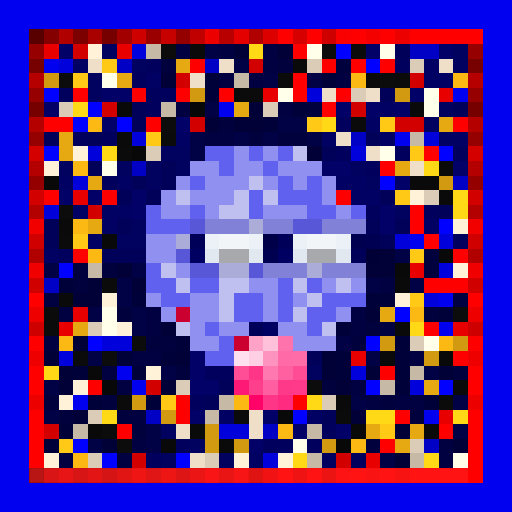
t = 0.00 s
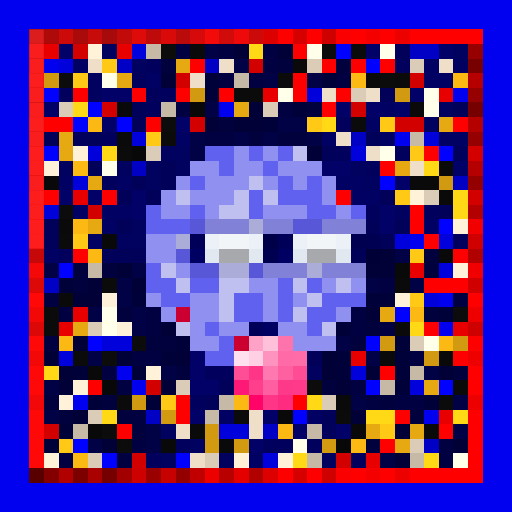
t = 0.63 s
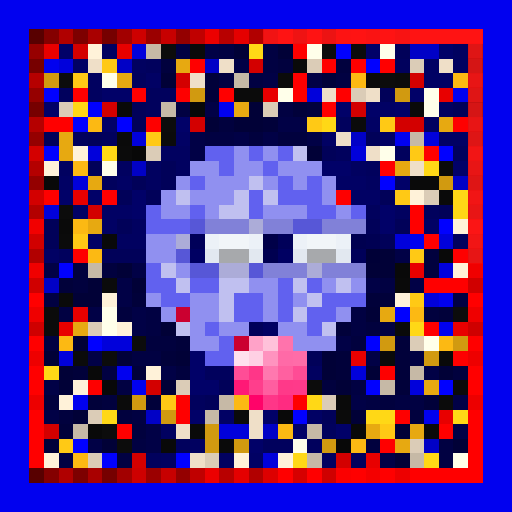
t = 1.25 s
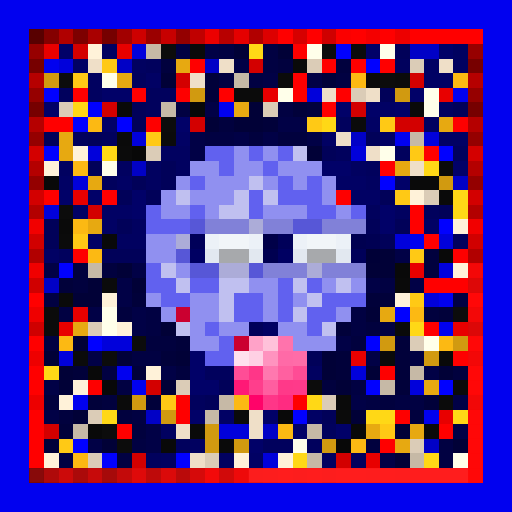
t = 1.88 s
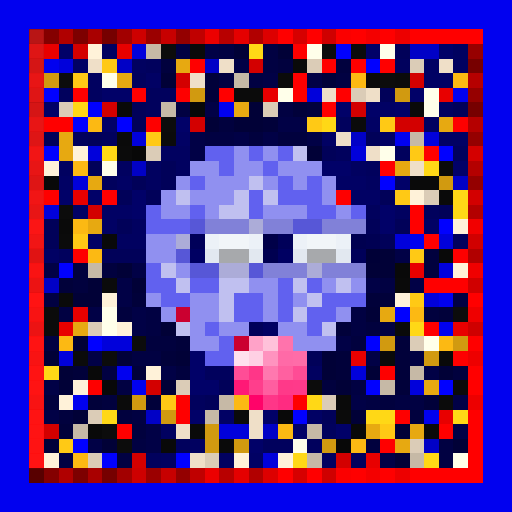
t = 2.50 s
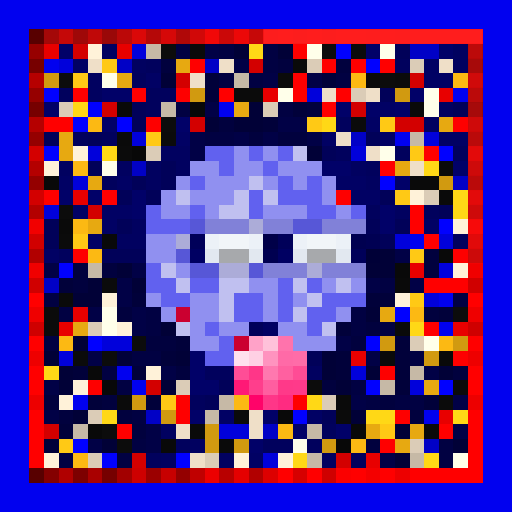
t = 3.13 s

The animated SVG that drew these frames (rendered in a browser with its animation timeline set to each time). Animation: 1 CSS @keyframes rule; one cycle of 3.75 s, repeats indefinitely.

<svg viewBox="0 0 35 35" shape-rendering="crispEdges" xmlns="http://www.w3.org/2000/svg"><style>@keyframes pop{0%,100%{opacity:0}18%{opacity:1}36%{opacity:0}}.a00{animation:pop 2s linear 0.00s infinite}.a01{animation:pop 2s linear -0.25s infinite}.a02{animation:pop 2s linear -0.50s infinite}.a03{animation:pop 2s linear -0.75s infinite}.a04{animation:pop 2s linear -1.00s infinite}.a05{animation:pop 2s linear -1.25s infinite}.a06{animation:pop 2s linear -1.50s infinite}.a07{animation:pop 2s linear -1.75s infinite}</style><rect width="35" height="35" fill="#0101ef"/><path fill="#580000" d="M2 2h1v1H2zM2 32h1v1H2z"/><path fill="#840000" d="M3 2h1v1H3zM3 32h1v1H3z"/><path fill="#b00000" d="M4 2h1v1H4zM4 32h1v1H4z"/><path fill="#7d0000" d="M5 2h1v1H5zM5 32h1v1H5z"/><path fill="#a90000" d="M6 2h1v1H6zM6 32h1v1H6z"/><path fill="#760000" d="M7 2h1v1H7zM2 7h1v1H2zM32 7h1v1H32zM7 32h1v1H7z"/><path fill="#a20000" d="M8 2h1v1H8zM8 32h1v1H8z"/><path fill="#ce0000" d="M9 2h1v1H9zM9 32h1v1H9z"/><path fill="#9b0000" d="M10 2h1v1H10zM10 32h1v1H10z"/><path fill="#c70000" d="M11 2h1v1H11zM11 32h1v1H11z"/><path fill="#940000" d="M12 2h1v1H12zM2 12h1v1H2zM32 12h1v1H32zM12 32h1v1H12z"/><path fill="#c00000" d="M13 2h1v1H13zM13 32h1v1H13z"/><path fill="#ec0000" d="M14 2h1v1H14zM14 32h1v1H14z"/><path fill="#b80000" d="M15 2h1v1H15zM15 32h1v1H15z"/><path fill="#e50000" d="M16 2h1v1H16zM16 32h1v1H16z"/><path fill="#b10000" d="M17 2h1v1H17zM2 17h1v1H2zM32 17h1v1H32zM17 32h1v1H17z"/><path fill="#dd0000" d="M18 2h1v1H18zM18 32h1v1H18z"/><path fill="#ff0000" d="M19 2h1v1H19zM21 2h1v1H21zM24 2h1v1H24zM26 2h1v1H26zM28 2h5v1H28zM20 3h1v1H20zM13 4h1v1H13zM22 4h1v1H22zM24 4h1v1H24zM26 4h1v1H26zM20 5h1v1H20zM9 6h1v1H9zM15 6h1v1H15zM20 6h1v1H20zM23 6h1v1H23zM22 7h1v1H22zM3 8h2v1H3zM26 11h1v1H26zM3 13h1v1H3zM7 13h1v1H7zM28 14h1v1H28zM28 15h1v1H28zM29 16h1v1H29zM5 17h1v1H5zM29 19h3v1H29zM2 20h1v1H2zM32 20h1v1H32zM2 23h1v1H2zM32 23h1v1H32zM2 25h1v1H2zM32 25h1v1H32zM2 26h1v1H2zM32 26h1v1H32zM20 27h1v1H20zM2 28h1v1H2zM12 28h1v1H12zM32 28h1v1H32zM2 29h1v1H2zM8 29h1v1H8zM32 29h1v1H32zM2 30h1v1H2zM26 30h1v1H26zM32 30h1v1H32zM2 31h1v1H2zM32 31h1v1H32zM19 32h1v1H19zM21 32h1v1H21zM24 32h1v1H24zM26 32h1v1H26zM28 32h5v1H28z"/><path fill="#d60000" d="M20 2h1v1H20zM20 32h1v1H20z"/><path fill="#cf0000" d="M22 2h1v1H22zM2 22h1v1H2zM32 22h1v1H32zM22 32h1v1H22z"/><path fill="#fb0000" d="M23 2h1v1H23zM23 32h1v1H23z"/><path fill="#f40000" d="M25 2h1v1H25zM25 32h1v1H25z"/><path fill="#ed0000" d="M27 2h1v1H27zM2 27h1v1H2zM32 27h1v1H32zM27 32h1v1H27z"/><path fill="#970000" d="M2 3h1v1H2zM32 3h1v1H32z"/><path fill="#e80000" d="M3 3h1v1H3zM8 3h1v1H8zM18 6h1v1H18zM30 6h1v1H30zM5 13h1v1H5zM28 18h1v1H28zM5 21h1v1H5zM4 22h1v1H4zM31 22h1v1H31zM24 24h1v1H24zM30 28h1v1H30zM25 31h1v1H25z"/><path fill="#010168" d="M4 3h1v1H4zM25 3h1v1H25zM30 3h1v1H30zM7 6h2v1H7zM28 6h1v1H28zM3 7h1v1H3zM23 7h1v1H23zM25 7h1v1H25zM27 7h1v1H27zM7 8h1v1H7zM12 8h1v1H12zM22 11h2v1H22zM31 11h1v1H31zM27 12h1v1H27zM4 13h1v1H4zM6 13h1v1H6zM9 13h1v1H9zM9 14h1v1H9zM26 14h1v1H26zM26 15h1v1H26zM13 24h1v1H13zM13 25h1v1H13zM13 26h2v1H13zM13 28h1v1H13zM18 28h1v1H18zM20 29h1v1H20zM23 29h1v1H23zM17 30h1v1H17z"/><path fill="#d30000" d="M5 3h1v1H5zM17 4h1v1H17zM12 5h1v1H12zM28 5h1v1H28zM7 7h1v1H7zM24 7h1v1H24zM13 8h1v1H13zM27 8h2v1H27zM2 13h1v1H2zM32 13h1v1H32zM6 14h1v1H6zM10 26h1v1H10zM3 29h1v1H3zM9 31h1v1H9zM23 31h1v1H23z"/><path fill="#fff2d9" d="M6 3h1v1H6zM5 10h1v1H5zM3 11h1v1H3zM28 13h1v1H28zM31 15h1v1H31zM31 18h1v1H31zM7 20h1v1H7zM27 20h1v1H27zM8 22h1v1H8zM10 25h1v1H10zM5 26h1v1H5zM4 27h1v1H4zM3 31h1v1H3zM16 31h1v1H16zM19 31h1v1H19z"/><path fill="#010160" d="M7 3h1v1H7zM31 3h1v1H31zM9 4h1v1H9zM31 4h1v1H31zM6 5h1v1H6zM6 6h1v1H6zM30 7h1v1H30zM29 8h1v1H29zM11 10h2v1H11zM4 11h1v1H4zM8 11h1v1H8zM10 11h1v1H10zM12 11h1v1H12zM24 11h1v1H24zM10 12h1v1H10zM25 12h1v1H25zM27 14h1v1H27zM9 15h1v1H9zM8 16h2v1H8zM21 25h1v1H21zM11 29h1v1H11zM13 30h1v1H13zM11 31h1v1H11zM15 31h1v1H15zM22 31h1v1H22z"/><path fill="#0101db" d="M9 3h1v1H9zM4 4h1v1H4zM21 6h1v1H21zM9 9h1v1H9zM29 9h1v1H29zM6 10h1v1H6zM24 10h1v1H24zM5 12h1v1H5zM3 14h1v1H3zM27 16h1v1H27zM30 16h1v1H30zM30 18h1v1H30zM29 20h1v1H29zM7 23h2v1H7zM4 24h1v1H4zM24 25h1v1H24zM28 26h1v1H28zM15 29h2v1H15zM18 31h1v1H18z"/><path fill="#c6b9a6" d="M10 3h1v1H10zM16 5h1v1H16zM11 7h1v1H11zM28 9h1v1H28zM6 18h1v1H6zM28 25h1v1H28zM26 26h1v1H26zM15 27h1v1H15zM14 28h1v1H14zM5 29h1v1H5zM21 29h1v1H21zM21 31h1v1H21zM28 31h1v1H28z"/><path fill="#0c0c0c" d="M11 3h1v1H11zM22 3h1v1H22zM4 5h1v1H4zM26 5h1v1H26zM11 8h1v1H11zM4 14h1v1H4zM31 21h1v1H31zM9 23h1v1H9zM7 24h1v1H7zM21 26h1v1H21zM7 29h1v1H7zM8 30h1v1H8z"/><path fill="#010142" d="M12 3h1v1H12zM15 3h1v1H15zM18 3h1v1H18zM18 4h1v1H18zM15 5h1v1H15zM17 5h1v1H17zM23 5h1v1H23zM12 7h1v1H12zM19 7h1v1H19zM14 9h2v1H14zM26 19h1v1H26zM3 20h1v1H3zM31 20h1v1H31zM4 21h1v1H4zM10 21h1v1H10zM24 21h1v1H24zM10 22h1v1H10zM24 22h1v1H24zM26 22h1v1H26zM3 23h1v1H3zM9 24h2v1H9zM28 24h1v1H28zM7 25h1v1H7zM8 26h1v1H8zM24 26h1v1H24zM25 27h1v1H25zM27 27h2v1H27zM9 28h1v1H9zM9 30h1v1H9zM30 30h1v1H30zM4 31h1v1H4zM8 31h1v1H8zM30 31h1v1H30z"/><path fill="#0a0a0a" d="M13 3h1v1H13zM20 4h1v1H20zM25 5h1v1H25zM28 7h1v1H28zM8 9h1v1H8zM30 11h1v1H30zM28 12h2v1H28zM30 13h1v1H30zM4 15h1v1H4zM27 19h1v1H27zM4 20h1v1H4zM27 22h1v1H27zM26 24h1v1H26zM31 26h1v1H31zM23 27h1v1H23zM13 29h1v1H13zM29 29h1v1H29zM15 30h1v1H15z"/><path fill="#010146" d="M14 3h1v1H14zM16 4h1v1H16zM18 5h1v1H18zM21 5h1v1H21zM14 7h1v1H14zM19 8h2v1H19zM13 9h1v1H13zM16 9h1v1H16zM18 9h1v1H18zM21 9h1v1H21zM13 10h1v1H13zM27 17h1v1H27zM3 18h1v1H3zM9 18h1v1H9zM8 19h1v1H8zM25 19h1v1H25zM28 19h1v1H28zM8 20h1v1H8zM6 21h1v1H6zM9 21h1v1H9zM9 22h1v1H9zM23 23h1v1H23zM6 24h1v1H6zM25 24h1v1H25zM11 25h1v1H11zM29 25h1v1H29zM3 26h1v1H3zM24 27h1v1H24zM31 27h1v1H31zM3 28h1v1H3zM10 29h1v1H10zM31 29h1v1H31zM6 30h1v1H6zM10 30h1v1H10zM26 31h1v1H26z"/><path fill="#010137" d="M16 3h1v1H16zM19 3h1v1H19zM11 5h1v1H11zM17 7h1v1H17zM14 8h1v1H14zM16 8h2v1H16zM21 10h1v1H21zM26 17h1v1H26zM8 18h1v1H8zM25 18h2v1H25zM6 19h1v1H6zM9 19h1v1H9zM5 20h2v1H5zM25 21h1v1H25zM11 22h1v1H11zM5 23h1v1H5zM3 24h1v1H3zM12 24h1v1H12zM22 24h1v1H22zM4 25h1v1H4zM22 25h1v1H22zM25 25h1v1H25zM30 25h1v1H30zM4 26h1v1H4zM11 26h1v1H11zM23 26h1v1H23zM5 28h1v1H5zM24 28h1v1H24zM27 29h1v1H27zM7 30h1v1H7zM31 30h1v1H31zM27 31h1v1H27z"/><path fill="#ffd816" d="M17 3h1v1H17zM5 7h1v1H5zM22 8h1v1H22zM7 10h1v1H7zM29 11h1v1H29zM31 13h1v1H31zM31 14h1v1H31zM28 22h1v1H28zM3 25h1v1H3zM21 27h1v1H21zM7 28h1v1H7zM25 28h2v1H25zM31 28h1v1H31zM20 31h1v1H20zM29 31h1v1H29z"/><path fill="#ffffea" d="M21 3h1v1H21zM26 3h1v1H26zM7 5h1v1H7zM19 6h1v1H19zM29 6h1v1H29zM29 7h1v1H29zM26 10h1v1H26zM7 11h1v1H7zM7 21h1v1H7zM7 22h1v1H7zM29 23h1v1H29zM20 30h1v1H20zM31 31h1v1H31z"/><path fill="#0101ff" d="M23 3h1v1H23zM25 4h1v1H25zM3 6h1v1H3zM6 7h1v1H6zM5 8h1v1H5zM8 8h1v1H8zM3 10h1v1H3zM30 10h1v1H30zM26 12h1v1H26zM30 15h1v1H30zM4 18h1v1H4zM27 21h1v1H27zM6 23h1v1H6zM25 23h1v1H25zM25 26h1v1H25zM30 26h1v1H30zM20 28h1v1H20zM5 30h1v1H5zM7 31h1v1H7zM12 31h1v1H12z"/><path fill="#0b0b0b" d="M24 3h1v1H24zM19 5h1v1H19zM27 5h1v1H27zM16 6h2v1H16zM24 8h1v1H24zM11 9h1v1H11zM8 10h1v1H8zM4 16h1v1H4zM7 19h1v1H7zM3 21h1v1H3zM3 22h1v1H3zM5 24h1v1H5zM8 27h1v1H8zM30 27h1v1H30zM16 28h1v1H16zM23 28h1v1H23z"/><path fill="#010159" d="M27 3h1v1H27zM26 6h1v1H26zM9 7h1v1H9zM31 7h1v1H31zM9 8h1v1H9zM3 9h1v1H3zM6 9h1v1H6zM25 9h1v1H25zM22 10h1v1H22zM6 11h1v1H6zM11 11h1v1H11zM9 12h1v1H9zM11 12h1v1H11zM8 13h1v1H8zM10 13h1v1H10zM26 13h1v1H26zM30 14h1v1H30zM3 15h1v1H3zM8 15h1v1H8zM25 15h1v1H25zM27 15h1v1H27zM3 16h1v1H3zM26 16h1v1H26zM7 17h3v1H7zM21 24h1v1H21zM15 26h1v1H15zM14 27h1v1H14zM22 28h1v1H22z"/><path fill="#0101c6" d="M28 3h2v1H28zM8 4h1v1H8zM14 4h1v1H14zM24 9h1v1H24zM9 11h1v1H9zM31 12h1v1H31zM3 19h1v1H3zM10 28h1v1H10zM18 29h1v1H18zM29 30h1v1H29z"/><path fill="#770000" d="M2 4h1v1H2zM32 4h1v1H32z"/><path fill="#010164" d="M5 4h1v1H5zM29 4h1v1H29zM10 5h1v1H10zM29 5h2v1H29zM26 7h1v1H26zM25 8h1v1H25zM12 9h1v1H12zM22 9h1v1H22zM26 9h1v1H26zM30 9h2v1H30zM4 12h1v1H4zM8 12h1v1H8zM23 12h2v1H23zM24 13h2v1H24zM5 14h1v1H5zM7 14h2v1H7zM7 15h1v1H7zM29 15h1v1H29zM6 16h1v1H6zM3 17h1v1H3zM15 28h1v1H15zM21 28h1v1H21zM17 31h1v1H17z"/><path fill="#efdfc8" d="M6 4h1v1H6zM15 4h1v1H15zM30 4h1v1H30zM13 5h1v1H13zM22 6h1v1H22zM25 6h1v1H25zM23 9h1v1H23zM25 10h1v1H25zM28 11h1v1H28zM17 28h1v1H17zM12 29h1v1H12zM17 29h1v1H17zM13 31h1v1H13z"/><path fill="#ffc915" d="M7 4h1v1H7zM5 5h1v1H5zM21 8h1v1H21zM26 8h1v1H26zM10 9h1v1H10zM28 10h1v1H28zM27 13h1v1H27zM5 16h1v1H5zM28 17h1v1H28zM28 20h1v1H28zM11 27h1v1H11zM26 29h1v1H26zM4 30h1v1H4z"/><path fill="#01015d" d="M10 4h1v1H10zM27 4h1v1H27zM9 5h1v1H9zM4 6h1v1H4zM10 6h2v1H10zM10 7h1v1H10zM23 8h1v1H23zM5 9h1v1H5zM7 9h1v1H7zM23 10h1v1H23zM27 10h1v1H27zM31 10h1v1H31zM25 11h1v1H25zM7 12h1v1H7zM25 14h1v1H25zM29 14h1v1H29zM31 16h1v1H31zM4 17h1v1H4zM14 25h2v1H14zM13 27h1v1H13zM22 29h1v1H22zM12 30h1v1H12zM18 30h2v1H18zM21 30h1v1H21zM10 31h1v1H10zM24 31h1v1H24z"/><path fill="#01013e" d="M11 4h1v1H11zM19 4h1v1H19zM23 4h1v1H23zM21 7h1v1H21zM15 8h1v1H15zM17 9h1v1H17zM19 9h2v1H19zM29 17h1v1H29zM5 18h1v1H5zM7 18h1v1H7zM29 18h1v1H29zM5 19h1v1H5zM8 21h1v1H8zM29 21h1v1H29zM25 22h1v1H25zM10 23h2v1H10zM24 23h1v1H24zM12 25h1v1H12zM31 25h1v1H31zM22 26h1v1H22zM3 27h1v1H3zM7 27h1v1H7zM26 27h1v1H26zM4 28h1v1H4zM8 28h1v1H8zM28 28h1v1H28zM9 29h1v1H9zM25 30h1v1H25z"/><path fill="#e7a911" d="M12 4h1v1H12zM8 5h1v1H8zM16 7h1v1H16zM30 8h1v1H30zM4 9h1v1H4zM4 10h1v1H4zM27 11h1v1H27zM6 12h1v1H6zM6 15h1v1H6zM26 21h1v1H26zM5 22h1v1H5zM29 26h1v1H29zM25 29h1v1H25zM28 29h1v1H28zM27 30h1v1H27z"/><path fill="#dbccb7" d="M21 4h1v1H21zM28 4h1v1H28zM24 6h1v1H24zM4 7h1v1H4zM18 7h1v1H18zM10 10h1v1H10zM29 13h1v1H29zM6 22h1v1H6zM28 23h1v1H28zM12 26h1v1H12zM22 27h1v1H22zM6 28h1v1H6zM28 30h1v1H28zM6 31h1v1H6zM14 31h1v1H14z"/><path fill="#b60000" d="M2 5h1v1H2zM32 5h1v1H32z"/><path fill="#d19a10" d="M3 5h1v1H3zM13 6h1v1H13zM27 6h1v1H27zM30 12h1v1H30zM26 23h1v1H26zM31 23h1v1H31zM29 24h1v1H29zM9 27h1v1H9zM11 28h1v1H11zM14 29h1v1H14zM14 30h1v1H14zM16 30h1v1H16zM22 30h1v1H22z"/><path fill="#01013a" d="M14 5h1v1H14zM22 5h1v1H22zM14 6h1v1H14zM20 7h1v1H20zM18 8h1v1H18zM4 19h1v1H4zM9 20h1v1H9zM25 20h2v1H25zM30 21h1v1H30zM23 22h1v1H23zM12 23h1v1H12zM27 23h1v1H27zM8 24h1v1H8zM11 24h1v1H11zM23 24h1v1H23zM27 24h1v1H27zM5 25h1v1H5zM9 25h1v1H9zM23 25h1v1H23zM27 25h1v1H27zM27 26h1v1H27zM6 27h1v1H6zM10 27h1v1H10zM29 27h1v1H29zM4 29h1v1H4zM3 30h1v1H3z"/><path fill="#fcb913" d="M24 5h1v1H24zM31 5h1v1H31zM6 8h1v1H6zM5 11h1v1H5zM5 15h1v1H5zM6 17h1v1H6zM28 21h1v1H28zM4 23h1v1H4zM30 23h1v1H30zM16 27h1v1H16zM19 29h1v1H19zM24 30h1v1H24zM5 31h1v1H5z"/><path fill="#960000" d="M2 6h1v1H2zM32 6h1v1H32z"/><path fill="#fe0000" d="M5 6h1v1H5zM12 6h1v1H12zM10 8h1v1H10zM31 8h1v1H31zM29 10h1v1H29zM23 13h1v1H23zM31 17h1v1H31zM29 22h1v1H29zM31 24h1v1H31zM26 25h1v1H26zM6 26h1v1H6zM12 27h1v1H12zM27 28h1v1H27zM30 29h1v1H30z"/><path fill="#090909" d="M8 7h1v1H8zM3 12h1v1H3zM7 16h1v1H7zM30 17h1v1H30zM27 18h1v1H27zM30 24h1v1H30zM6 25h1v1H6zM19 28h1v1H19zM6 29h1v1H6zM24 29h1v1H24zM11 30h1v1H11z"/><path fill="#080808" d="M13 7h1v1H13zM9 10h1v1H9zM7 26h1v1H7zM23 30h1v1H23z"/><path fill="#b50000" d="M2 8h1v1H2zM32 8h1v1H32z"/><path fill="#950000" d="M2 9h1v1H2zM32 9h1v1H32z"/><path fill="#d40000" d="M2 10h1v1H2zM32 10h1v1H32z"/><path fill="#6161ef" d="M14 10h2v1H14zM17 10h1v1H17zM19 10h1v1H19zM15 11h1v1H15zM18 11h1v1H18zM13 12h1v1H13zM19 12h1v1H19zM21 12h1v1H21zM17 13h1v1H17zM19 13h3v1H19zM10 14h1v1H10zM13 14h1v1H13zM17 14h1v1H17zM21 14h2v1H21zM24 14h1v1H24zM10 15h3v1H10zM10 18h1v1H10zM10 19h2v1H10zM13 19h2v1H13zM19 19h1v1H19zM21 19h1v1H21zM11 20h2v1H11zM16 20h2v1H16zM19 20h1v1H19zM22 20h3v1H22zM16 21h2v1H16zM19 21h1v1H19zM21 21h2v1H21zM14 22h1v1H14zM21 22h1v1H21zM15 23h1v1H15zM14 24h2v1H14z"/><path fill="#9090f0" d="M16 10h1v1H16zM18 10h1v1H18zM13 11h2v1H13zM16 11h2v1H16zM19 11h3v1H19zM12 12h1v1H12zM14 12h3v1H14zM18 12h1v1H18zM20 12h1v1H20zM22 12h1v1H22zM11 13h1v1H11zM13 13h3v1H13zM22 13h1v1H22zM11 14h2v1H11zM14 14h1v1H14zM18 14h3v1H18zM23 14h1v1H23zM10 16h2v1H10zM10 17h2v1H10zM12 18h1v1H12zM17 19h2v1H17zM22 19h1v1H22zM24 19h1v1H24zM10 20h1v1H10zM13 20h2v1H13zM18 20h1v1H18zM20 20h1v1H20zM11 21h1v1H11zM13 21h2v1H13zM18 21h1v1H18zM23 21h1v1H23zM13 22h1v1H13zM15 22h2v1H15zM19 22h2v1H19zM13 23h2v1H13zM20 23h3v1H20z"/><path fill="#c0c0f0" d="M20 10h1v1H20zM17 12h1v1H17zM12 13h1v1H12zM16 13h1v1H16zM18 13h1v1H18zM15 14h2v1H15zM11 18h1v1H11zM12 19h1v1H12zM15 19h2v1H15zM20 19h1v1H20zM23 19h1v1H23zM15 20h1v1H15zM21 20h1v1H21zM15 21h1v1H15zM20 21h1v1H20zM12 22h1v1H12zM22 22h1v1H22z"/><path fill="#b40000" d="M2 11h1v1H2zM32 11h1v1H32z"/><path fill="#b30000" d="M2 14h1v1H2zM32 14h1v1H32z"/><path fill="#f20000" d="M2 15h1v1H2zM32 15h1v1H32z"/><path fill="#5757d7" d="M13 15h1v1H13zM20 15h2v1H20zM12 17h1v1H12zM13 18h2v1H13zM17 18h1v1H17z"/><path fill="#8181d8" d="M14 15h3v1H14zM18 15h2v1H18zM22 15h3v1H22zM18 18h3v1H18zM22 18h3v1H22z"/><path fill="#acacd8" d="M17 15h1v1H17zM12 16h1v1H12zM15 18h2v1H15zM21 18h1v1H21z"/><path fill="#d10000" d="M2 16h1v1H2zM32 16h1v1H32z"/><path fill="#000059" d="M13 16h1v1H13zM19 16h1v1H19zM24 17h1v1H24zM17 22h1v1H17z"/><path fill="#ecf1f7" d="M14 16h1v1H14zM17 16h1v1H17zM20 16h1v1H20zM23 16h1v1H23z"/><path fill="#f1f5f8" d="M15 16h2v1H15zM21 16h2v1H21z"/><path fill="#000048" d="M18 16h1v1H18z"/><path fill="#000050" d="M24 16h1v1H24zM18 17h1v1H18z"/><path fill="#000053" d="M25 16h1v1H25z"/><path fill="#000062" d="M13 17h1v1H13zM19 17h1v1H19zM18 22h1v1H18z"/><path fill="#e2e8f0" d="M14 17h1v1H14zM17 17h1v1H17zM20 17h1v1H20zM23 17h1v1H23z"/><path fill="#a7a9ac" d="M15 17h2v1H15zM21 17h2v1H21z"/><path fill="#000037" d="M25 17h1v1H25z"/><path fill="#f00000" d="M2 18h1v1H2zM32 18h1v1H32z"/><path fill="#d00000" d="M2 19h1v1H2zM32 19h1v1H32z"/><path fill="#ef0000" d="M2 21h1v1H2zM32 21h1v1H32z"/><path fill="#cb0030" d="M12 21h1v1H12zM16 23h1v1H16z"/><path fill="#ffa2c8" d="M17 23h1v1H17z"/><path fill="#ffc1da" d="M18 23h1v1H18z"/><path fill="#ff73ac" d="M19 23h1v1H19z"/><path fill="#ee0000" d="M2 24h1v1H2zM32 24h1v1H32z"/><path fill="#ffe0ee" d="M16 24h1v1H16z"/><path fill="#ffd0e4" d="M17 24h1v1H17z"/><path fill="#ff93bf" d="M18 24h1v1H18z"/><path fill="#ff6aa7" d="M19 24h1v1H19z"/><path fill="#ff6ca8" d="M20 24h1v1H20z"/><path fill="#ff4d96" d="M16 25h1v1H16z"/><path fill="#ff3688" d="M17 25h1v1H17zM18 27h1v1H18z"/><path fill="#ff78af" d="M18 25h1v1H18z"/><path fill="#ff60a0" d="M19 25h1v1H19z"/><path fill="#ff4c95" d="M20 25h1v1H20z"/><path fill="#ff1976" d="M16 26h1v1H16z"/><path fill="#ff3e8c" d="M17 26h1v1H17z"/><path fill="#ff5ea0" d="M18 26h1v1H18z"/><path fill="#ff3989" d="M19 26h1v1H19z"/><path fill="#ff3a8a" d="M20 26h1v1H20z"/><path fill="#ff0369" d="M17 27h1v1H17z"/><path fill="#ff2b81" d="M19 27h1v1H19z"/><g fill="#e21f1f"><rect x="2" y="2" width="1" height="1" class="a07"/><rect x="2" y="32" width="1" height="1" class="a01"/></g><g fill="#ff1f1f"><rect x="3" y="2" width="15" height="1" class="a06"/><rect x="18" y="2" width="15" height="1" class="a05"/><rect x="2" y="3" width="1" height="1" class="a07"/><rect x="32" y="3" width="1" height="1" class="a04"/><rect x="2" y="4" width="1" height="1" class="a07"/><rect x="32" y="4" width="1" height="1" class="a04"/><rect x="2" y="5" width="1" height="1" class="a07"/><rect x="32" y="5" width="1" height="1" class="a04"/><rect x="2" y="6" width="1" height="1" class="a07"/><rect x="32" y="6" width="1" height="1" class="a04"/><rect x="2" y="7" width="1" height="1" class="a07"/><rect x="32" y="7" width="1" height="1" class="a04"/><rect x="2" y="8" width="1" height="1" class="a07"/><rect x="32" y="8" width="1" height="1" class="a04"/><rect x="2" y="9" width="1" height="1" class="a07"/><rect x="32" y="9" width="1" height="1" class="a04"/><rect x="2" y="10" width="1" height="1" class="a07"/><rect x="32" y="10" width="1" height="1" class="a04"/><rect x="2" y="11" width="1" height="1" class="a07"/><rect x="32" y="11" width="1" height="1" class="a04"/><rect x="2" y="12" width="1" height="1" class="a07"/><rect x="32" y="12" width="1" height="1" class="a04"/><rect x="2" y="13" width="1" height="1" class="a07"/><rect x="32" y="13" width="1" height="1" class="a04"/><rect x="2" y="14" width="1" height="1" class="a07"/><rect x="32" y="14" width="1" height="1" class="a04"/><rect x="2" y="15" width="1" height="1" class="a07"/><rect x="32" y="15" width="1" height="1" class="a04"/><rect x="2" y="16" width="1" height="1" class="a07"/><rect x="32" y="16" width="1" height="1" class="a04"/><rect x="2" y="17" width="1" height="1" class="a00"/><rect x="32" y="17" width="1" height="1" class="a04"/><rect x="2" y="18" width="1" height="1" class="a00"/><rect x="32" y="18" width="1" height="1" class="a03"/><rect x="2" y="19" width="1" height="1" class="a00"/><rect x="32" y="19" width="1" height="1" class="a03"/><rect x="2" y="20" width="1" height="1" class="a00"/><rect x="32" y="20" width="1" height="1" class="a03"/><rect x="2" y="21" width="1" height="1" class="a00"/><rect x="32" y="21" width="1" height="1" class="a03"/><rect x="2" y="22" width="1" height="1" class="a00"/><rect x="32" y="22" width="1" height="1" class="a03"/><rect x="2" y="23" width="1" height="1" class="a00"/><rect x="32" y="23" width="1" height="1" class="a03"/><rect x="2" y="24" width="1" height="1" class="a00"/><rect x="32" y="24" width="1" height="1" class="a03"/><rect x="2" y="25" width="1" height="1" class="a00"/><rect x="32" y="25" width="1" height="1" class="a03"/><rect x="2" y="26" width="1" height="1" class="a00"/><rect x="32" y="26" width="1" height="1" class="a03"/><rect x="2" y="27" width="1" height="1" class="a00"/><rect x="32" y="27" width="1" height="1" class="a03"/><rect x="2" y="28" width="1" height="1" class="a00"/><rect x="32" y="28" width="1" height="1" class="a03"/><rect x="2" y="29" width="1" height="1" class="a00"/><rect x="32" y="29" width="1" height="1" class="a03"/><rect x="2" y="30" width="1" height="1" class="a00"/><rect x="32" y="30" width="1" height="1" class="a03"/><rect x="2" y="31" width="1" height="1" class="a00"/><rect x="32" y="31" width="1" height="1" class="a03"/><rect x="3" y="32" width="14" height="1" class="a01"/><rect x="17" y="32" width="15" height="1" class="a02"/><rect x="32" y="32" width="1" height="1" class="a03"/></g></svg>
